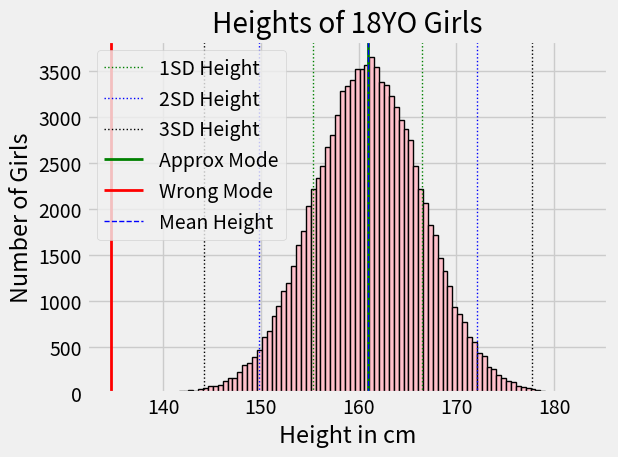

The script that saved this image: (Note: this script raises an exception after producing the figure.)
import numpy as np
from matplotlib import pyplot as plt
import scipy.stats as sp

plt.style.use('fivethirtyeight')
mu, sigma = 160.95, 5.59
heights = np.random.normal(mu, sigma, 100000)

bins = np.arange(mu-4*sigma, mu+4*sigma, .5)
plt.hist(heights, bins=bins, edgecolor='black', color='pink', linewidth=1)

# Mean and SD of Height
# Mean = Sum of all elements divided by number of elements
# SD = sqrt(sum of (x-mean)^2/n)
# Mode = Most frequent element
# Mode is not supported in np, se we use scipy.stats.mode
meanHeight = np.mean(heights)
sdHeight = np.std(heights)
approxModeHeight = np.bincount(heights.astype(int)).argmax()
spModeHeight = sp.mode(heights)[0]

plt.axvline(meanHeight+sdHeight, color='green', linestyle=':', linewidth=1, label='1SD Height')
plt.axvline(meanHeight-sdHeight, color='green', linestyle=':', linewidth=1)
plt.axvline(meanHeight+2*sdHeight, color='blue', linestyle=':', linewidth=1, label='2SD Height')
plt.axvline(meanHeight-2*sdHeight, color='blue', linestyle=':', linewidth=1)
plt.axvline(meanHeight+3*sdHeight, color='k', linestyle=':', linewidth=1, label='3SD Height')
plt.axvline(meanHeight-3*sdHeight, color='k', linestyle=':', linewidth=1)
plt.axvline(approxModeHeight, color='green', linestyle='-', linewidth=2, label='Approx Mode')
plt.axvline(spModeHeight, color='red', linestyle='-', linewidth=2, label='Wrong Mode')
plt.axvline(meanHeight, color='blue', linestyle='--', linewidth=1, label='Mean Height')

# bins = np.arange(mu+2*sigma, mu+4*sigma, .5)
# plt.hist(heights, bins=bins, edgecolor='black', color='pink', linewidth=1, log=True)

plt.title("Heights of 18YO Girls")
plt.xlabel("Height in cm")
plt.ylabel("Number of Girls")

plt.legend()
plt.grid(True)
plt.tight_layout()
plt.savefig('./plots/09BinomialMeanSDMode.png')
plt.show()